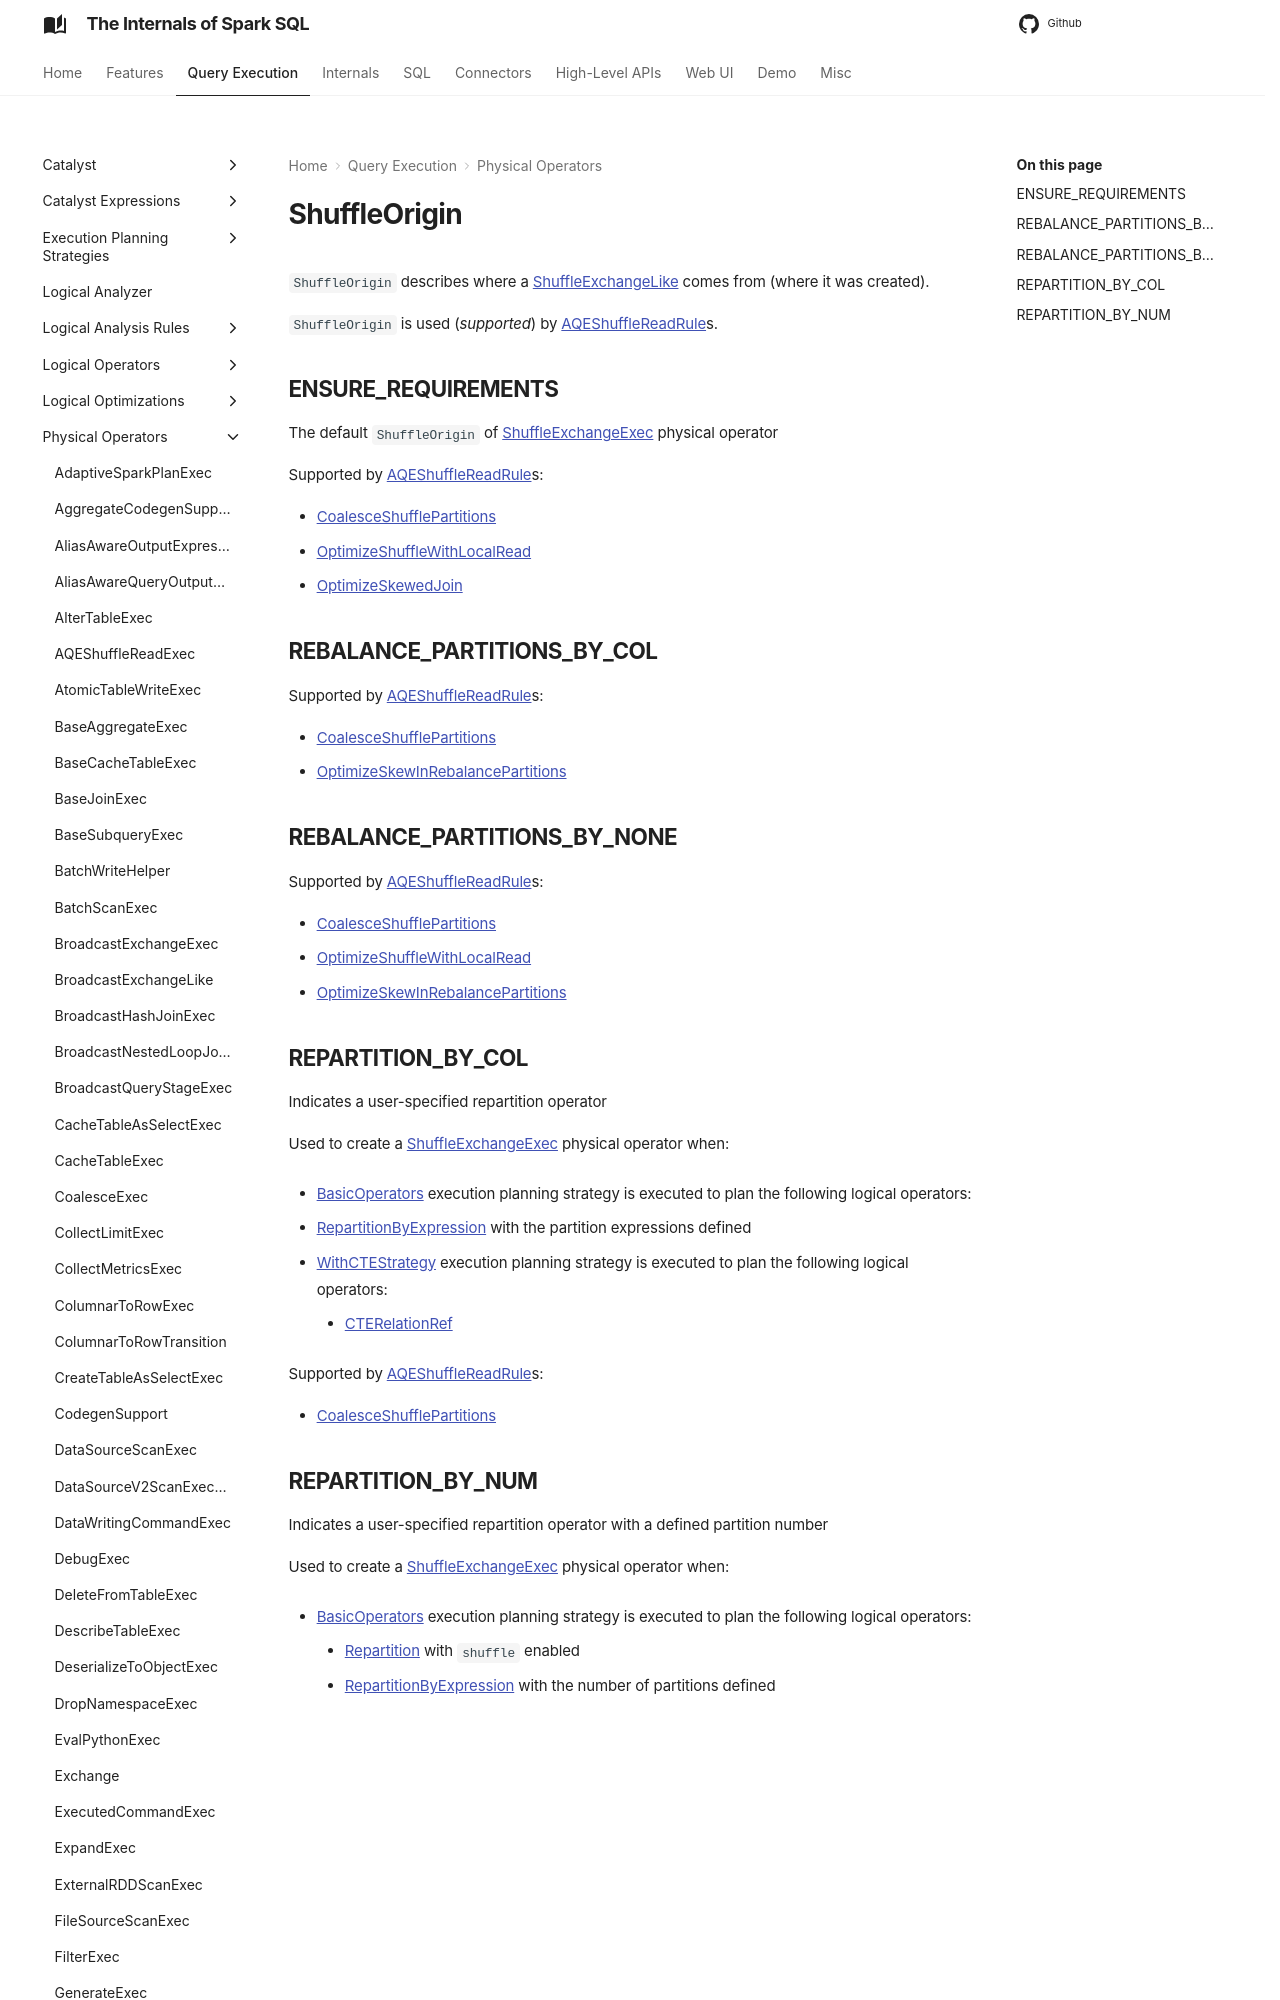

repository: japila-books/spark-sql-internals · page: physical-operators/ShuffleOrigin/index.html · generator: mkdocs

# ShuffleOrigin

`ShuffleOrigin` describes where a [ShuffleExchangeLike](ShuffleExchangeLike.md#shuffleOrigin) comes from (where it was created).

`ShuffleOrigin` is used (_supported_) by [AQEShuffleReadRule](../physical-optimizations/AQEShuffleReadRule.md#supportedShuffleOrigins)s.

## <span id="ENSURE_REQUIREMENTS"> ENSURE_REQUIREMENTS

The default `ShuffleOrigin` of [ShuffleExchangeExec](ShuffleExchangeExec.md#shuffleOrigin) physical operator

Supported by [AQEShuffleReadRule](../physical-optimizations/AQEShuffleReadRule.md#supportedShuffleOrigins)s:

* [CoalesceShufflePartitions](../physical-optimizations/CoalesceShufflePartitions.md)
* [OptimizeShuffleWithLocalRead](../physical-optimizations/OptimizeShuffleWithLocalRead.md)
* [OptimizeSkewedJoin](../physical-optimizations/OptimizeSkewedJoin.md)

## <span id="REBALANCE_PARTITIONS_BY_COL"> REBALANCE_PARTITIONS_BY_COL

Supported by [AQEShuffleReadRule](../physical-optimizations/AQEShuffleReadRule.md#supportedShuffleOrigins)s:

* [CoalesceShufflePartitions](../physical-optimizations/CoalesceShufflePartitions.md)
* [OptimizeSkewInRebalancePartitions](../physical-optimizations/OptimizeSkewInRebalancePartitions.md)
